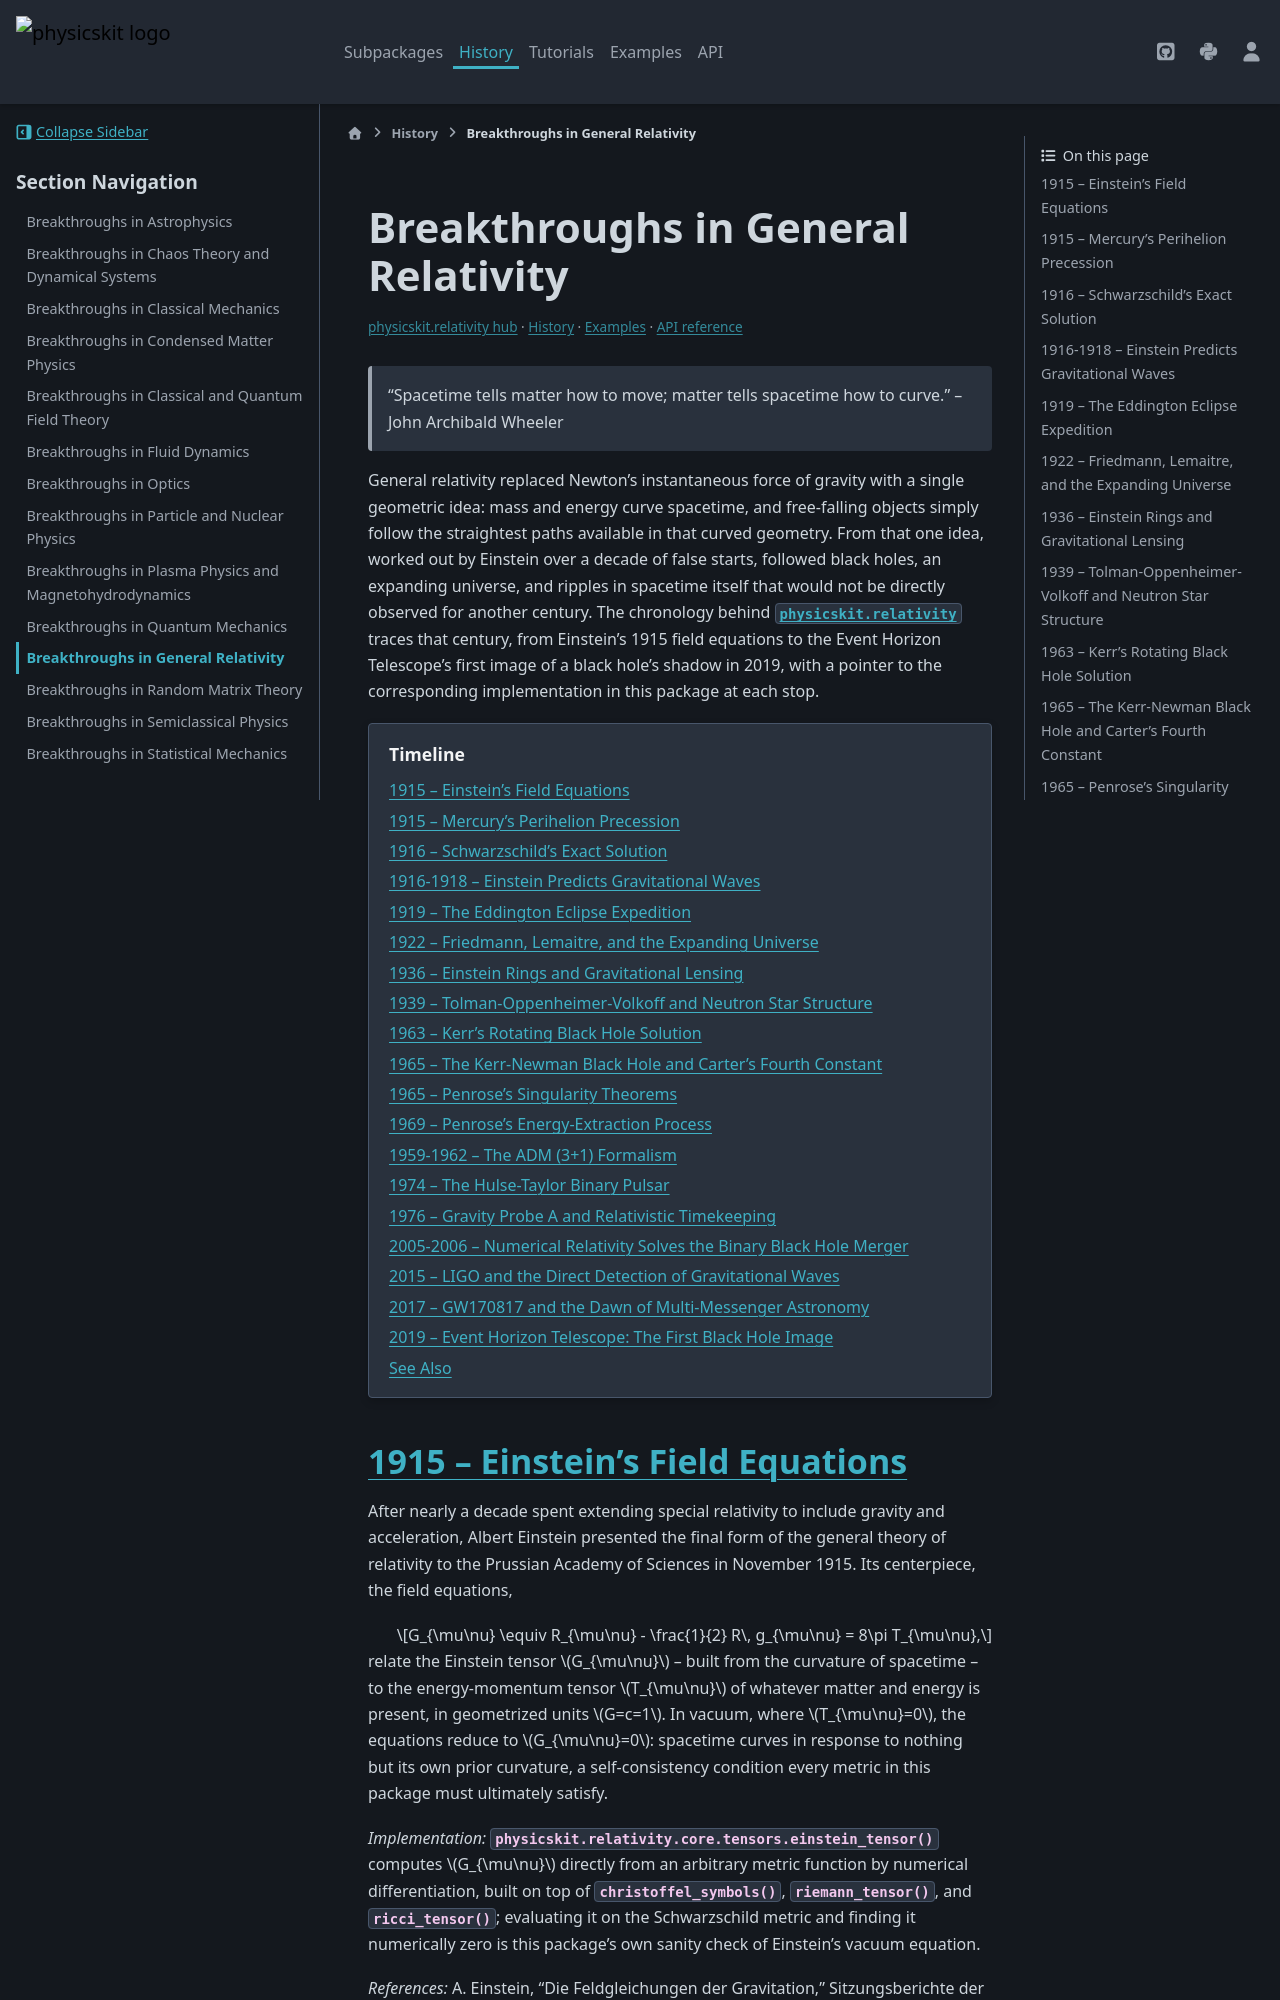

repository: cpoli/physicskit · page: history/relativity_breakthroughs.html · generator: sphinx

Breakthroughs in General Relativity
===================================


.. include:: /_generated/nav/relativity.rst

.. epigraph::

   "Spacetime tells matter how to move; matter tells spacetime how to curve."
   -- John Archibald Wheeler

General relativity replaced Newton's instantaneous force of gravity with a
single geometric idea: mass and energy curve spacetime, and free-falling
objects simply follow the straightest paths available in that curved
geometry. From that one idea, worked out by Einstein over a decade of false
starts, followed black holes, an expanding universe, and ripples in
spacetime itself that would not be directly observed for another century.
The chronology behind :mod:`physicskit.relativity` traces that century, from
Einstein's 1915 field equations to the Event Horizon Telescope's first
image of a black hole's shadow in 2019, with a pointer to the corresponding
implementation in this package at each stop.

.. contents:: Timeline
   :local:
   :depth: 1

1915 -- Einstein's Field Equations
----------------------------------

After nearly a decade spent extending special relativity to include
gravity and acceleration, Albert Einstein presented the final form of the
general theory of relativity to the Prussian Academy of Sciences in
November 1915. Its centerpiece, the field equations,

.. math::

   G_{\mu\nu} \equiv R_{\mu\nu} - \frac{1}{2} R\, g_{\mu\nu} = 8\pi T_{\mu\nu},

relate the Einstein tensor :math:`G_{\mu\nu}` -- built from the curvature of
spacetime -- to the energy-momentum tensor :math:`T_{\mu\nu}` of whatever
matter and energy is present, in geometrized units :math:`G=c=1`. In
vacuum, where :math:`T_{\mu\nu}=0`, the equations reduce to
:math:`G_{\mu\nu}=0`: spacetime curves in response to nothing but its own
prior curvature, a self-consistency condition every metric in this package
must ultimately satisfy.

*Implementation:* :func:`physicskit.relativity.core.tensors.einstein_tensor`
computes :math:`G_{\mu\nu}` directly from an arbitrary metric function by
numerical differentiation, built on top of
:func:`~physicskit.relativity.core.tensors.christoffel_symbols`,
:func:`~physicskit.relativity.core.tensors.riemann_tensor`, and
:func:`~physicskit.relativity.core.tensors.ricci_tensor`; evaluating it on
the Schwarzschild metric and finding it numerically zero is this package's
own sanity check of Einstein's vacuum equation.

*References:* A. Einstein, "Die Feldgleichungen der Gravitation,"
Sitzungsberichte der Königlich Preußischen Akademie der Wissenschaften,
844-847 (25 Nov. 1915).

.. minigallery:: ../../examples/relativity/spacetime_geometry/plot_curvature_engine_validation.py
